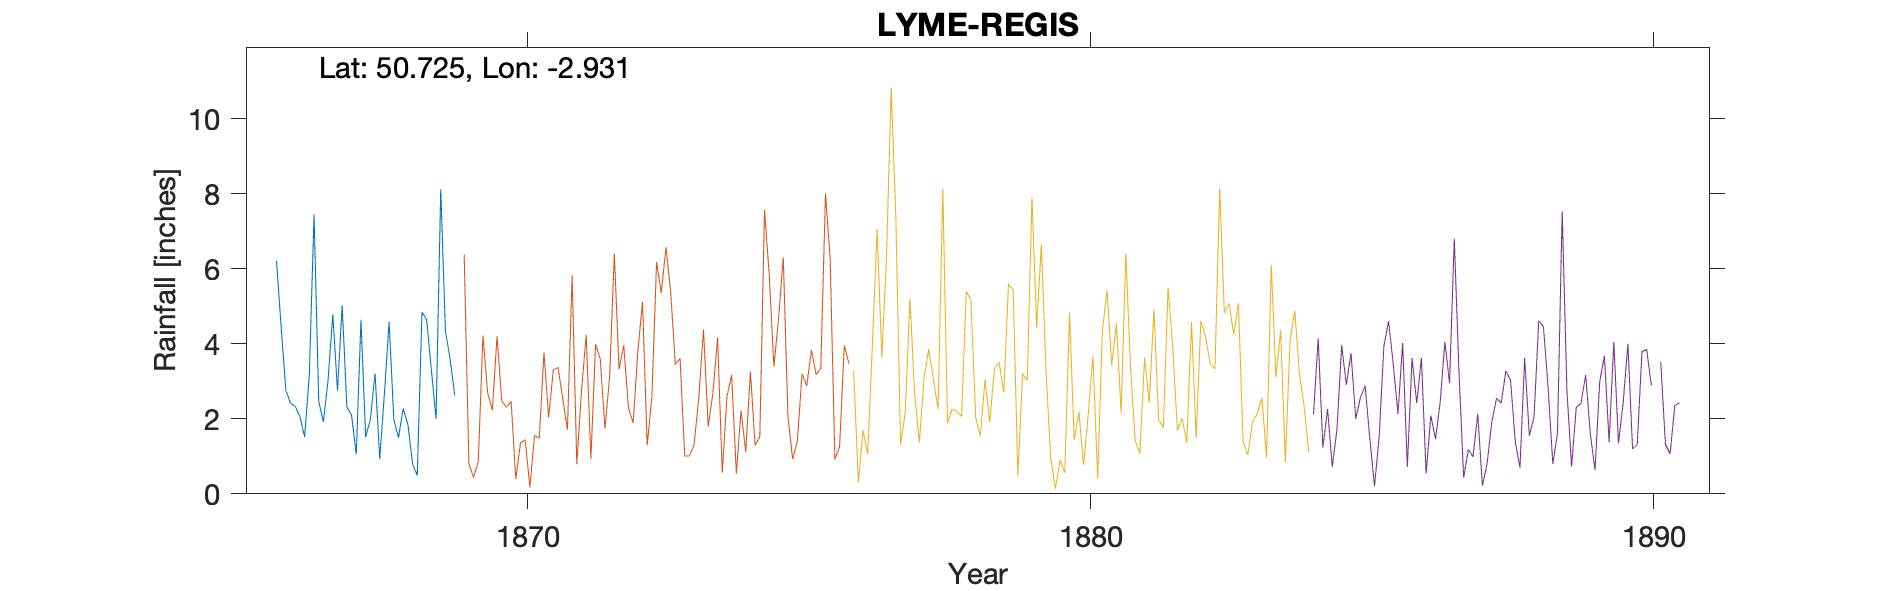

The data file committed next to this chart (first rows):
LYME-REGIS-(BUTTER-MARKET), , , , , , , , , , 
Grid ref, SY343921, Long, -2.931, Lat, 50.73, Elevation, 19, ft, , 
Station no, RR2270, , , , , , , , , 
, 1860, 1861, 1862, 1863, 1864, 1865, 1866, 1867, 1868, 1869
January, , , , , , , 6.21, 4.79, 4.58, 4.34
February, , , , , , , 4.43, 2.75, 1.99, 3.59
March, , , , , , , 2.75, 5.03, 1.5, 2.62
April, , , , , , , 2.42, 2.31, 2.27, 
May, , , , , , , 2.33, 2.1, 1.85, 
June, , , , , , , 2.05, 1.05, 0.8, 
July, , , , , , , 1.52, 4.64, 0.49, 
August, , , , , , , 3.19, 1.52, 4.85, 
September, , , , , , , 7.45, 1.98, 4.64, 
October, , , , , , , 2.46, 3.21, 3.31, 
November, , , , , , , 1.92, 0.93, 2, 
December, , , , , , , 3.05, 2.68, 8.12, 
Total, , , , , , , 39.78, 32.99, 36.4, 
Butter Market Now part of Church St near…, , , , , , , , , , 
1869 Apr Gauge moved 0.75 miles NW to Sp…, , , , , , , , , , 
